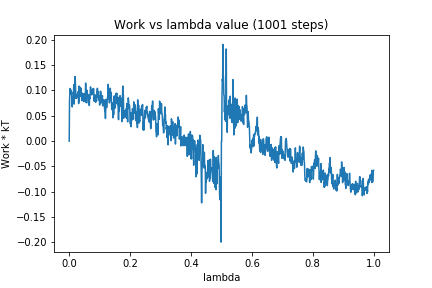

The file beside this chart, header and first rows:
0, 0.0
1, 0.07991
2, 0.09034
3, 0.104
4, 0.0938
5, 0.09234
6, 0.101
7, 0.09264
8, 0.09678
9, 0.07253
10, 0.06762
11, 0.08775
12, 0.08764
13, 0.0802
14, 0.09876
15, 0.1115
16, 0.07314
17, 0.09152
18, 0.1047
19, 0.1276
20, 0.1197
21, 0.1019
22, 0.08463
23, 0.0883
24, 0.08498
25, 0.08953
26, 0.09241
27, 0.08711
28, 0.092
29, 0.09773
30, 0.09174
31, 0.07414
32, 0.1088
33, 0.07933
34, 0.09046
35, 0.1069
36, 0.1033
37, 0.08875
38, 0.1048
39, 0.1036
40, 0.09187
41, 0.09091
42, 0.07975
43, 0.09323
44, 0.09461
45, 0.08672
46, 0.08301
47, 0.08437
48, 0.07786
49, 0.09364
50, 0.08802
51, 0.09165
52, 0.08777
53, 0.08919
54, 0.1147
55, 0.09582
56, 0.07575
57, 0.1003
58, 0.08645
59, 0.1002
60, 0.08929
... 940 more rows
